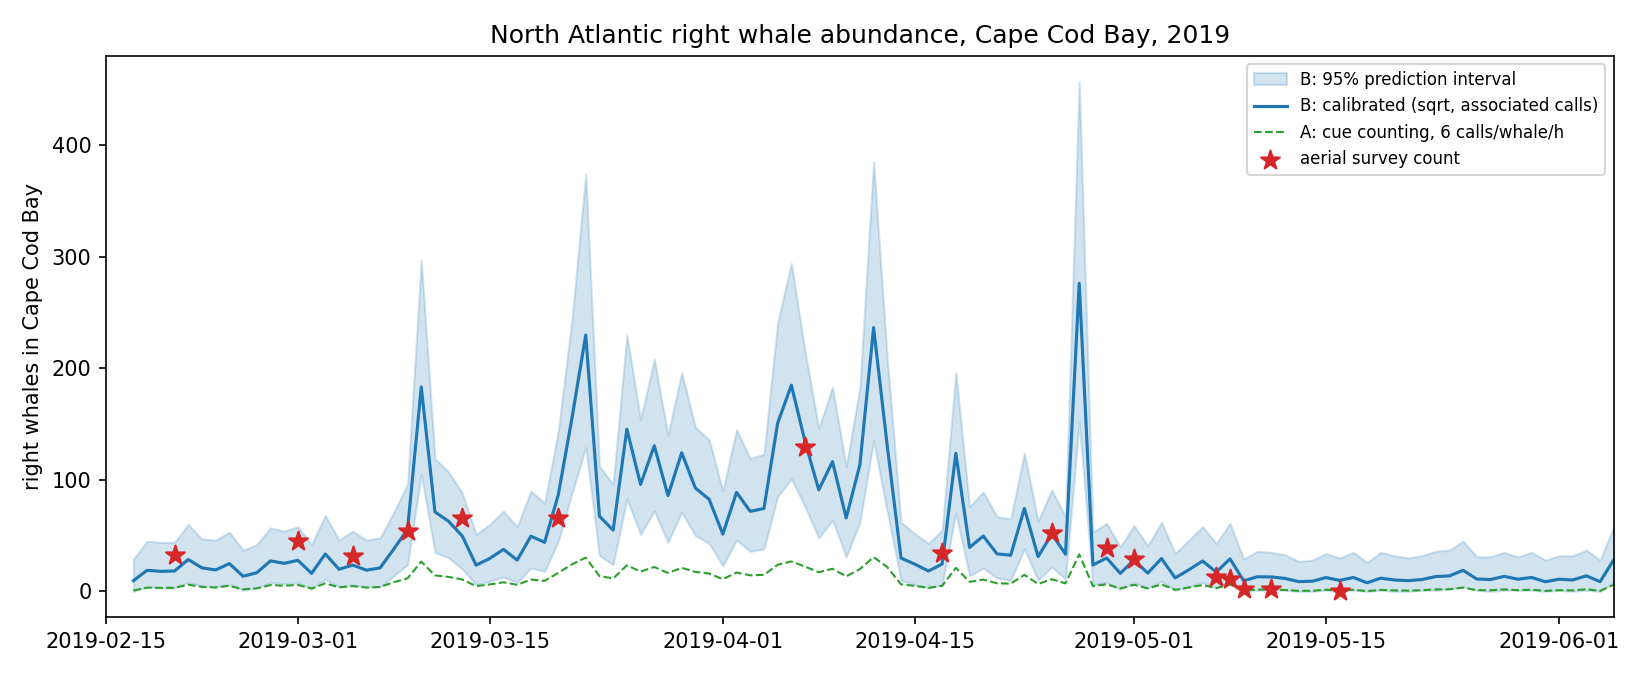

Values plotted in this chart, from the file beside it:
date, calls_all_day, calls_flight_window, detections_flight_window, detections_unit5_flight_window, A_cuecount_r6, A_cuecount_r8, B_estimate, B_pi95_lo, B_pi95_hi, extrapolated, aerial_count, used
2019-02-17, 917, 28, 35, 3, 0.7502, 0.5626, 9.648, 0.0, 29.0, False, , 
2019-02-18, 3113, 128, 237, 50, 3.429, 2.572, 18.93, 4.0, 45.0, False, , 
2019-02-19, 1828, 118, 283, 67, 3.161, 2.371, 18, 3.0, 44.0, False, , 
2019-02-20, 1791, 121, 146, 36, 3.242, 2.431, 18.28, 3.0, 44.0, False, 33.0, True
2019-02-21, 2060, 225, 647, 145, 6.028, 4.521, 28.6, 8.0, 60.0, False, , 
2019-02-22, 1399, 151, 293, 65, 4.046, 3.034, 21.11, 5.0, 47.0, False, , 
2019-02-23, 1948, 131, 291, 68, 3.51, 2.632, 19.21, 4.0, 46.0, False, , 
2019-02-24, 4206, 190, 437, 87, 5.09, 3.818, 24.96, 6.0, 53.03, False, , 
2019-02-25, 2780, 70, 103, 23, 1.875, 1.407, 13.61, 1.0, 37.0, False, , 
2019-02-26, 1499, 104, 151, 36, 2.786, 2.09, 16.71, 3.0, 42.0, False, , 
2019-02-27, 1829, 213, 378, 63, 5.707, 4.28, 27.33, 8.0, 57.0, False, , 
2019-02-28, 2996, 192, 318, 64, 5.144, 3.858, 25.17, 7.0, 54.0, False, , 
2019-03-01, 3232, 218, 404, 76, 5.841, 4.38, 27.86, 8.0, 58.0, False, 45.0, True
2019-03-02, 3863, 98, 136, 27, 2.626, 1.969, 16.16, 2.0, 42.0, False, , 
2019-03-03, 3661, 270, 647, 137, 7.234, 5.425, 33.57, 11.0, 68.0, False, 44.0, False
2019-03-04, 3806, 138, 266, 56, 3.697, 2.773, 19.87, 4.0, 46.0, False, , 
2019-03-05, 2355, 176, 407, 85, 4.715, 3.537, 23.56, 6.0, 54.0, False, 32.0, True
2019-03-06, 2230, 129, 198, 41, 3.456, 2.592, 19.03, 4.0, 46.0, False, , 
2019-03-07, 1972, 151, 321, 77, 4.046, 3.034, 21.11, 4.0, 48.0, False, , 
2019-03-08, 2404, 308, 495, 88, 8.252, 6.189, 38.05, 14.0, 71.0, False, , 
2019-03-09, 2147, 438, 726, 126, 11.73, 8.801, 55.54, 24.0, 96.0, False, 54.0, True
2019-03-10, 4503, 998, 2024, 382, 26.74, 20.05, 183.2, 105.0, 297.0, True, , 
2019-03-11, 3562, 536, 1048, 197, 14.36, 10.77, 71.23, 35.0, 119.0, False, , 
2019-03-12, 2993, 485, 1004, 207, 12.99, 9.746, 62.78, 30.0, 107, False, , 
2019-03-13, 4576, 396, 663, 143, 10.61, 7.957, 49.5, 20.0, 88.03, False, 66.0, True
2019-03-14, 3762, 176, 244, 46, 4.715, 3.537, 23.56, 6.0, 51.0, False, , 
2019-03-15, 4698, 234, 357, 68, 6.269, 4.702, 29.57, 9.0, 60.03, False, , 
2019-03-16, 3137, 305, 534, 101, 8.172, 6.129, 37.69, 13.0, 72.0, False, , 
2019-03-17, 2761, 220, 322, 62, 5.894, 4.421, 28.07, 8.0, 58.0, False, , 
2019-03-18, 3704, 396, 664, 122, 10.61, 7.957, 49.5, 21.0, 90.03, False, , 
2019-03-19, 3636, 355, 541, 113, 9.511, 7.133, 43.97, 18.0, 79.0, False, 28.0, False
2019-03-20, 4810, 621, 1202, 286, 16.64, 12.48, 86.82, 45.0, 144.0, False, 66.0, True
2019-03-21, 4633, 908, 1806, 360, 24.33, 18.25, 155.6, 88.0, 244.0, True, , 
2019-03-22, 5698, 1130, 2147, 441, 30.27, 22.71, 229.8, 129.0, 374.0, True, , 
2019-03-23, 3306, 513, 845, 202, 13.74, 10.31, 67.34, 32.0, 112.0, False, , 
2019-03-24, 3289, 434, 697, 125, 11.63, 8.721, 54.95, 24.0, 96.0, False, , 
2019-03-25, 4646, 872, 1817, 376, 23.36, 17.52, 145.4, 83.0, 230.0, True, , 
2019-03-26, 3328, 666, 1260, 223, 17.84, 13.38, 95.88, 51.0, 154.0, False, , 
2019-03-27, 4520, 816, 1682, 312, 21.86, 16.4, 130.6, 71.98, 208.0, False, 82.0, False
2019-03-28, 4331, 616, 1173, 226, 16.5, 12.38, 85.85, 44.0, 140, False, , 
2019-03-29, 4675, 791, 1440, 263, 21.19, 15.89, 124.3, 71.0, 196.0, False, , 
2019-03-30, 3936, 650, 1169, 240, 17.41, 13.06, 92.59, 50.0, 147.0, False, , 
2019-03-31, 5130, 599, 1060, 235, 16.05, 12.04, 82.6, 43.0, 136.0, False, , 
2019-04-01, 4025, 409, 583, 126, 10.96, 8.218, 51.33, 23.0, 90.0, False, , 
2019-04-02, 3869, 631, 1287, 264, 16.91, 12.68, 88.78, 46.0, 145.0, False, 28.0, False
2019-04-03, 4982, 539, 831, 162, 14.44, 10.83, 71.75, 36.0, 119.0, False, , 
2019-04-04, 3857, 554, 1008, 217, 14.84, 11.13, 74.37, 38.0, 123, False, , 
2019-04-05, 4991, 891, 1839, 375, 23.87, 17.9, 150.8, 85.0, 241.0, True, , 
2019-04-06, 5986, 1003, 1849, 338, 26.87, 20.15, 184.8, 101.0, 294.0, True, , 
2019-04-07, 3923, 830, 1378, 274, 22.24, 16.68, 134.2, 76.0, 215, False, 129.0, True
2019-04-08, 4842, 642, 1085, 232, 17.2, 12.9, 90.98, 47.98, 146, False, , 
2019-04-09, 3323, 758, 1453, 266, 20.31, 15.23, 116.3, 64.0, 183.0, False, , 
2019-04-10, 3490, 504, 712, 98, 13.5, 10.13, 65.85, 31.0, 112.0, False, , 
2019-04-11, 3858, 746, 1319, 248, 19.99, 14.99, 113.5, 62.0, 183.0, False, 65.0, False
2019-04-12, 6282, 1147, 2200, 440, 30.73, 23.05, 236.4, 135.0, 385.0, True, , 
2019-04-13, 4873, 814, 1365, 230, 21.81, 16.36, 130.1, 71.0, 208.0, False, , 
2019-04-14, 3000, 237, 334, 63, 6.35, 4.762, 29.89, 10.0, 62.0, False, , 
2019-04-15, 1678, 185, 316, 69, 4.957, 3.717, 24.46, 6.0, 52.0, False, , 
2019-04-16, 642, 121, 160, 33, 3.242, 2.431, 18.28, 3.0, 43.0, False, , 
2019-04-17, 1673, 186, 244, 38, 4.983, 3.737, 24.56, 6.0, 55.0, False, 34.0, True
... 56 more rows
